Dataset: BirdTerrainData (GitHub, Max-Highsmith/TerrainClassifier). Classes: land, mixed terrain, water.

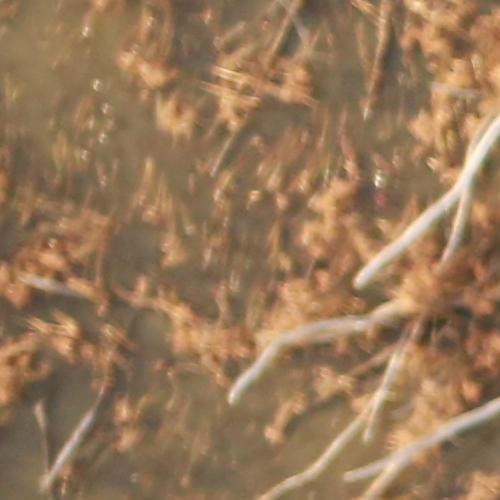
Label: land

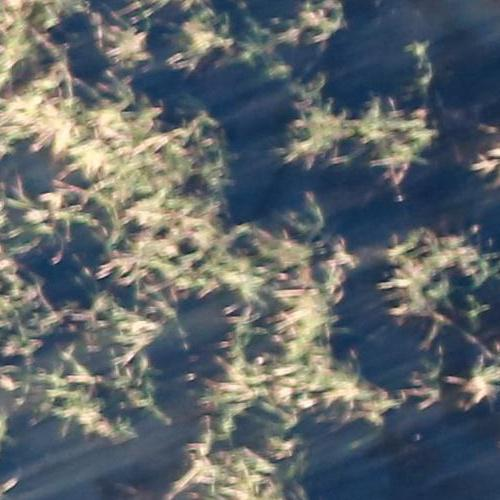
Label: land

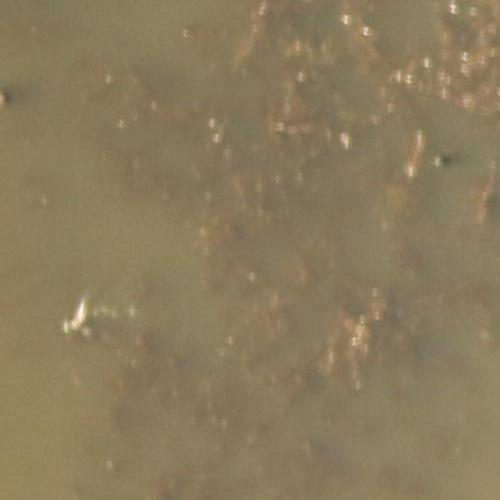
Label: mixed terrain

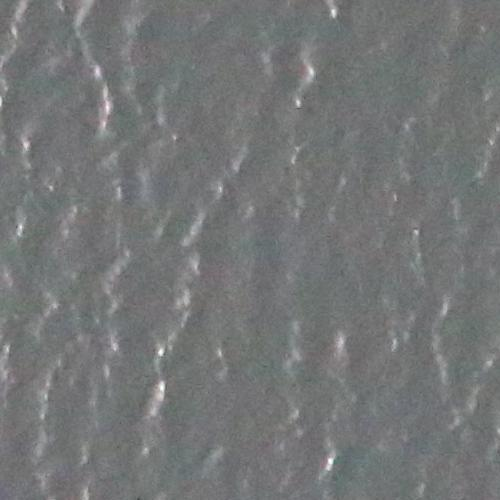
Label: water

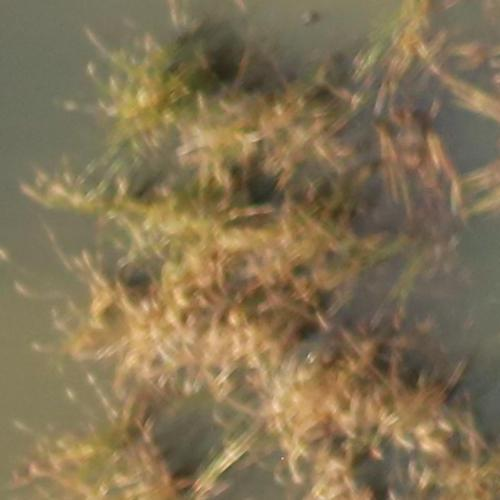
Label: mixed terrain

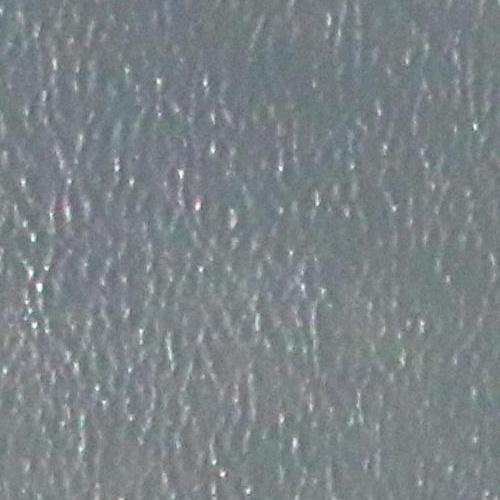
Label: water
